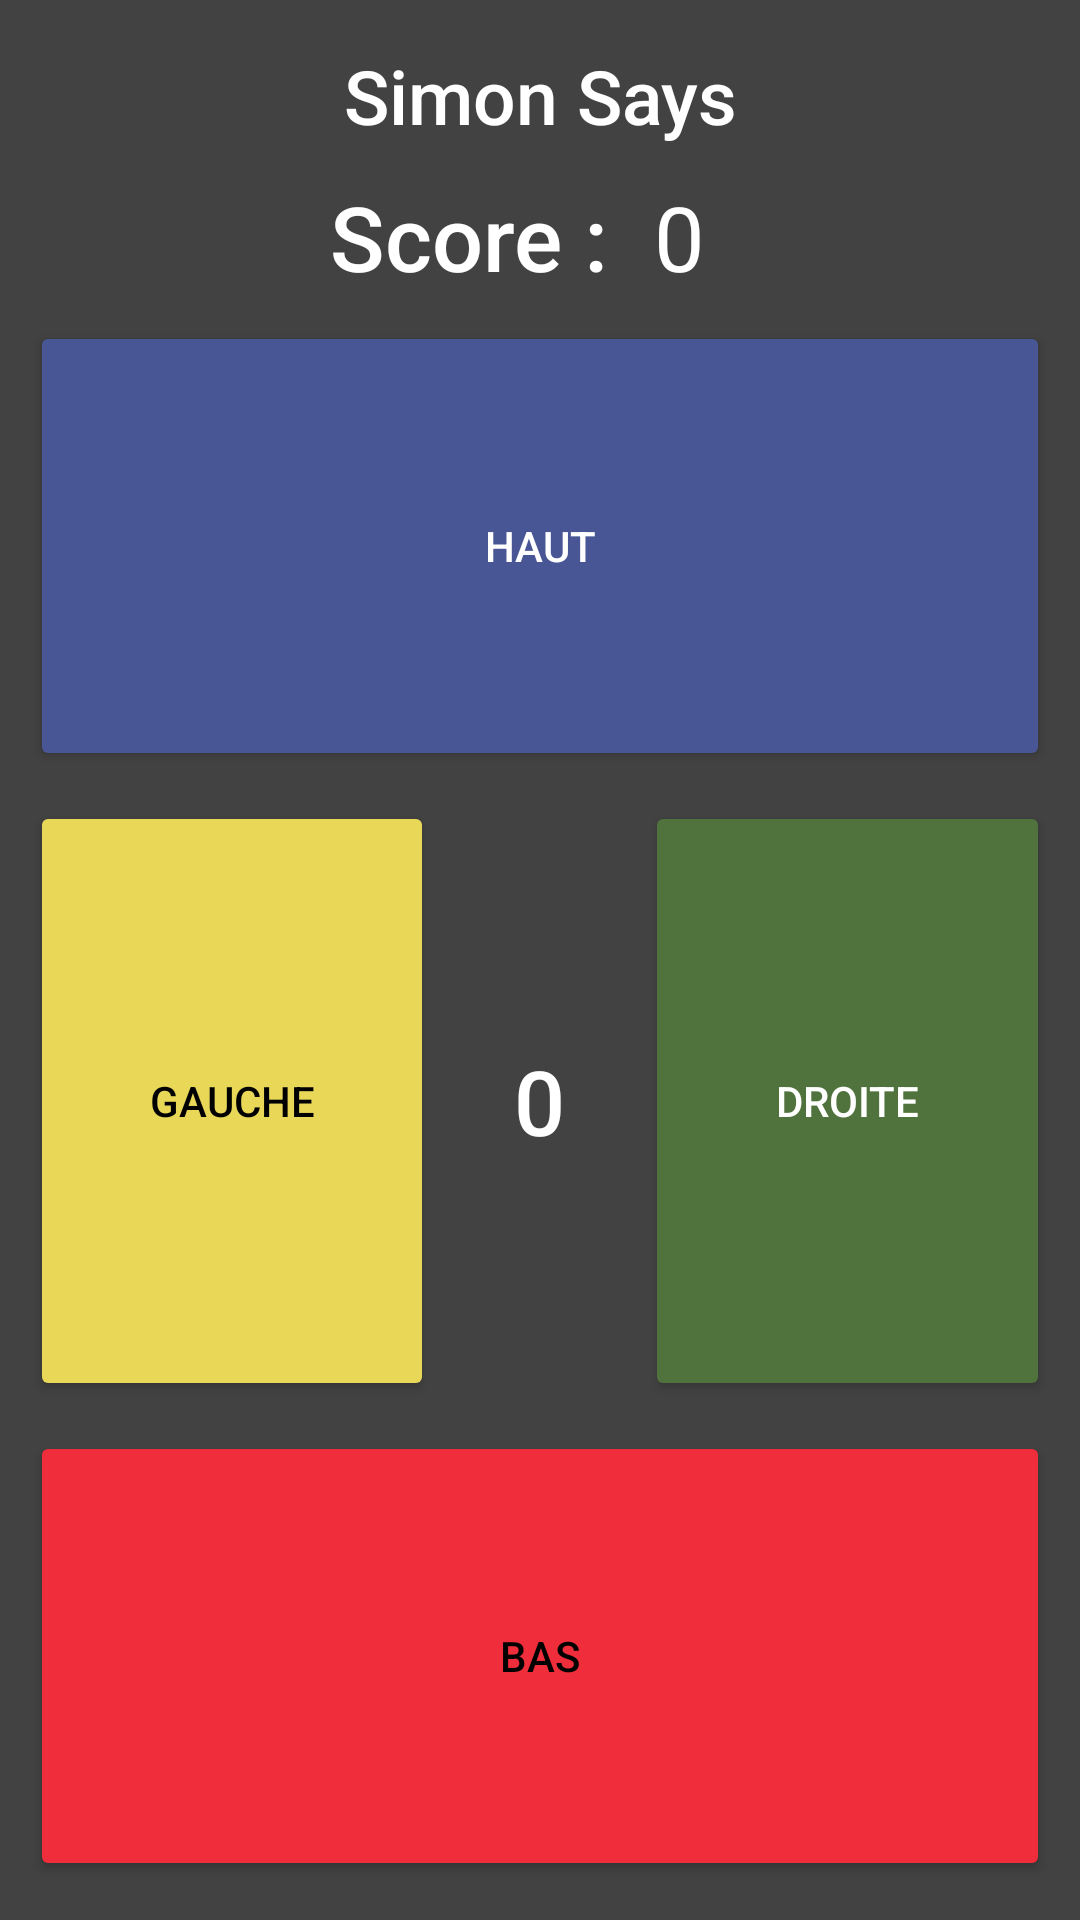

Write the Android layout XML for this screen, with the resource values it uses.
<!-- AndroidManifest.xml: application theme Theme.SimonSays -->
<!-- res/layout/game_view_fragment.xml -->
<?xml version="1.0" encoding="utf-8"?>
<androidx.constraintlayout.widget.ConstraintLayout xmlns:android="http://schemas.android.com/apk/res/android"
    xmlns:tools="http://schemas.android.com/tools"
    android:layout_width="match_parent"
    android:layout_height="match_parent"
    android:background="@color/cardview_dark_background">

    <LinearLayout
        android:layout_width="match_parent"
        android:layout_height="match_parent"
        android:layout_margin="5dp"
        android:orientation="vertical"
        android:weightSum="100"

        tools:layout_editor_absoluteX="5dp"
        tools:layout_editor_absoluteY="5dp">

        <TextView
            android:id="@+id/title"
            android:layout_width="match_parent"
            android:layout_height="wrap_content"
            android:fontFamily="sans-serif-medium"
            android:padding="10dp"
            android:text="@string/app_name"
            android:textAlignment="center"
            android:textColor="@color/white"
            android:textSize="25sp" />
        <LinearLayout
            android:layout_width="wrap_content"
            android:layout_height="wrap_content"
            android:layout_gravity="center_horizontal"
            android:orientation="horizontal">

            <TextView
                android:id="@+id/scoreIncrementLabel"
                android:layout_width="wrap_content"
                android:layout_height="wrap_content"
                android:layout_gravity="center"
                android:fontFamily="sans-serif-medium"
                android:text="@string/score"
                android:textAlignment="center"
                android:textColor="@color/white"
                android:textSize="30sp"

                />

            <TextView
                android:id="@+id/scoreIncrement"
                android:layout_width="wrap_content"
                android:layout_height="wrap_content"
                android:layout_gravity="center"
                android:layout_marginHorizontal="5dp"
                android:paddingHorizontal="10dp"
                android:text="@string/sec"
                android:textAlignment="center"
                android:textColor="@color/white"
                android:textSize="30sp"

                />
        </LinearLayout>
        <LinearLayout
            android:layout_width="match_parent"
            android:layout_height="match_parent"
            android:gravity="center">

            <TableLayout
                android:layout_width="match_parent"
                android:layout_height="match_parent"
                android:gravity="center">

                <TableRow
                    android:layout_width="wrap_content"
                    android:layout_height="wrap_content">

                    <Button
                        android:id="@+id/UpBlueButton"
                        android:layout_width="wrap_content"
                        android:layout_height="150dp"
                        android:layout_margin="5dp"
                        android:layout_weight="1"
                        android:backgroundTint="@color/blue_up"
                        android:text="@string/up"
                        android:textColor="@color/white" />
                </TableRow>

                <TableRow
                    android:layout_width="wrap_content"
                    android:layout_height="1000dp">

                    <Button
                        android:id="@+id/LeftYellowButton"
                        android:layout_width="wrap_content"
                        android:layout_height="200dp"
                        android:layout_margin="5dp"
                        android:layout_weight="2"
                        android:backgroundTint="@color/yellow_left"
                        android:text="@string/left"
                        android:textColor="@android:color/black" />

                    <TextView
                        android:id="@+id/coolDown"
                        android:layout_width="wrap_content"
                        android:layout_height="wrap_content"
                        android:layout_gravity="center"
                        android:layout_weight="1"
                        android:fontFamily="sans-serif-medium"
                        android:foreground="@drawable/border"
                        android:paddingHorizontal="10dp"
                        android:text="@string/sec"
                        android:textAlignment="center"
                        android:textColor="@color/white"
                        android:textSize="30sp" />

                    <Button
                        android:id="@+id/RightGreenButton"
                        android:layout_width="wrap_content"
                        android:layout_height="200dp"
                        android:layout_margin="5dp"
                        android:layout_weight="2"
                        android:backgroundTint="@color/green_right"
                        android:text="@string/right"
                        android:textColor="@color/white" />
                </TableRow>

                <TableRow
                    android:layout_width="wrap_content"
                    android:layout_height="wrap_content"
                    android:gravity="center">

                    <Button
                        android:id="@+id/DownRedButton"
                        android:layout_width="wrap_content"
                        android:layout_height="150dp"
                        android:layout_margin="5dp"
                        android:layout_weight="1"
                        android:backgroundTint="@color/red_down"
                        android:text="@string/down"
                        android:textColor="@android:color/black" />

                </TableRow>


            </TableLayout>
            
        </LinearLayout>
    </LinearLayout>
</androidx.constraintlayout.widget.ConstraintLayout>
<!-- resources referenced by this layout -->
<resources>
  <color name="blue_up">#FF485696</color>
  <color name="green_right">#FF50723C</color>
  <color name="red_down">#FFF02D3A</color>
  <color name="white">#FFFFFFFF</color>
  <color name="yellow_left">#FFE9D758</color>
  <!-- drawable border (drawable) -->
  <?xml version="1.0" encoding="utf-8"?>
  <shape xmlns:android="http://schemas.android.com/apk/res/android"
      android:shape="rectangle">
      
      <stroke android:width="3dp" android:color="#FFFFFF" />
      <corners android:radius="50dp" />
  
  </shape>
  <string name="app_name">Simon Says</string>
  <string name="down">Bas</string>
  <string name="left">Gauche</string>
  <string name="right">Droite</string>
  <string name="score">Score :</string>
  <string name="sec">0</string>
  <string name="timer">Timer :</string>
  <string name="up">Haut</string>
  <style name="Theme.SimonSays" parent="Theme.MaterialComponents.DayNight.DarkActionBar">
          
          <item name="colorPrimary">@color/purple_500</item>
          <item name="colorPrimaryVariant">@color/purple_700</item>
          <item name="colorOnPrimary">@color/white</item>
          
          <item name="colorSecondary">@color/teal_200</item>
          <item name="colorSecondaryVariant">@color/teal_700</item>
          <item name="colorOnSecondary">@color/black</item>
          
          <item name="android:statusBarColor">?attr/colorPrimaryVariant</item>
          
  
      </style>
  <color name="purple_500">#FF6200EE</color>
  <color name="purple_700">#FF3700B3</color>
  <color name="teal_200">#FF03DAC5</color>
  <color name="teal_700">#FF018786</color>
  <color name="black">#FF000000</color>
</resources>
